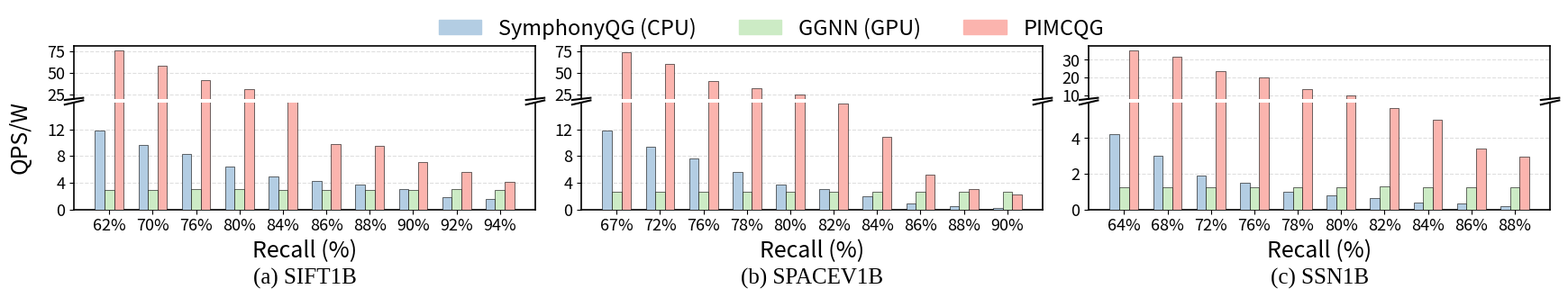

Write the Python code that produced this figure. (Note: this script raises an exception after producing the figure.)
#!/usr/bin/env python3
"""
Recall–(QPS/W) bar chart with broken Y-axis, three subplots side by side:
  (a) SIFT1B   (b) SPACEV1B   (c) SSN1B

Uses the same recall–QPS data as plot_overall_try.py; QPS is divided by
per-system power (W) to obtain efficiency (QPS/W).

Power assumptions (W):
  SymphonyQG: 410,  PIMCQG: 450,  GGNN: 810
"""

import matplotlib.pyplot as plt
import matplotlib.ticker as ticker
import matplotlib.font_manager as fm
import matplotlib.gridspec as gridspec
import numpy as np

# ── Serif font for subplot titles ────────────────────────────────────────────
TITLE_FONT = "Times New Roman"
if not any(f.name == "Times New Roman" for f in fm.fontManager.ttflist):
    for fallback in ("Liberation Serif", "DejaVu Serif", "serif"):
        if any(fallback in f.name for f in fm.fontManager.ttflist) or fallback == "serif":
            TITLE_FONT = fallback
            break

LABEL_SIZE  = 18
TICK_SIZE   = 13
LEGEND_SIZE = 17

plt.rcParams.update({
    "font.size":        TICK_SIZE,
    "axes.labelsize":   LABEL_SIZE,
    "xtick.labelsize":  TICK_SIZE,
    "ytick.labelsize":  TICK_SIZE,
    "legend.fontsize":  LEGEND_SIZE,
    "axes.linewidth":   1.2,
})

BAR_COLORS = {
    "SymphonyQG": "#B3CDE3",
    "GGNN":       "#CCEBC5",
    "PIMCQG":     "#FBB4AE",
}

METHODS = ["SymphonyQG", "GGNN", "PIMCQG"]

LEGEND_LABELS = {
    "SymphonyQG": "SymphonyQG (CPU)",
    "GGNN": "GGNN (GPU)",
    "PIMCQG": "PIMCQG",
}

BAR_EDGE_WIDTH = 0.4

# Power (W) per method — user-specified for QPS/W
POWER_W = {
    "SymphonyQG": 410.0,
    "GGNN":       810.0,
    "PIMCQG":     450.0,
}

# ── Same recall–QPS data as plot_overall_try.py ─────────────────────────────
SIFT1B_DATA = {
    "SymphonyQG": [(62, 4820.95), (70, 3953.71), (76, 3422.52),  (78, 3093.36), (80, 2648.94), (82, 2351.45), (84, 2011.43),  (86, 1721.58), (88, 1501.26), (90, 1231.37), (92, 720.32), (94, 615.75)],
    "GGNN":       [(62, 2387), (70, 2399), (76, 2422),  (78, 2439), (80, 2451), (82, 2463), (84, 2375),  (86, 2387), (88, 2399), (90, 2311), (92, 2423), (94, 2335)],
    "PIMCQG":     [(62, 34197.78), (70, 26273.81), (76, 18737.12),  (78, 14868.19), (80, 14032.40), (82, 12804.43), (84, 8823.53),  (86, 4373.83), (88, 4262.84), (90, 3157.89), (92, 2529.69), (94, 1824.00)],
}

SPACEV1B_DATA = {
    "SymphonyQG": [(67, 4812.46), (70, 4377.90706), (72, 3818.923592),  (74, 3405.440341), (76, 3123.630791), (78, 2318.347182), (80, 1534.35165),  (82, 1262.17458), (84, 804.576157), (86, 356.2382018), (88, 206.7183268), (90, 102.9227786)],
    "GGNN":       [(67, 2100), (70, 2101), (72, 2122),  (74, 2153), (76, 2142), (78, 2103), (80, 2106),  (82, 2097), (84, 2108), (86, 2080), (88, 2159), (90, 2111)],
    "PIMCQG":     [(67, 33478.40643), (70, 30380.66979), (72, 27219.27851),  (74, 19317.57449), (76, 18161.56528), (78, 14566.92531), (80, 11384.20555),  (82, 7141.207864), (84, 4911.615479), (86, 2366.264638), (88, 1367.26334), (90, 1012.69)],
}

SSN1B_DATA = {
    "SymphonyQG": [(64, 1740.85684), (66, 1380.113392), (68, 1227.609411),  (70, 1077.387474), (72, 779.1086158), (76, 617.699956), (78, 398.4610121), (80, 313.2693759), (82, 260.9410737), (84, 155.6072338), (86, 130.3961329), (88, 66.19692772)],
    "GGNN":       [(64, 1018), (66, 1008), (68, 1008),  (70, 1006), (72, 1013), (76, 1002), (78, 999), (80, 986), (82, 1026), (84, 992), (86, 1007), (88, 1012)],
    "PIMCQG":     [(64, 15807.0278), (66, 15584.17271), (68, 14238.86165),  (70, 13068.64962), (72, 10587.53776), (76, 9042.926773), (78, 6037.11619), (80, 4370.505209), (82, 2553.495736), (84, 2268.705477), (86, 1529.019256), (88, 1325.642837)],
}


def build_bar_groups_qps_per_w(data, recall_ticks):
    """For each recall tick, nearest QPS per method, then divide by POWER_W."""
    out = {}
    for method in METHODS:
        points = data.get(method, [])
        pw = POWER_W[method]
        vals = []
        for tick in recall_ticks:
            if points:
                _, qps = min(points, key=lambda p: abs(p[0] - tick))
                vals.append(qps / pw)
            else:
                vals.append(0.0)
        out[method] = vals
    return out


def plot_one_broken(ax_low, ax_high, data, recall_ticks, subplot_label, title,
                    show_ylabel=True, y_low=(0, 16), y_high=(20, 82)):
    """Grouped-bar Recall–(QPS/W) subplot with broken Y-axis."""

    qpw_by_method = build_bar_groups_qps_per_w(data, recall_ticks)

    n_ticks  = len(recall_ticks)
    n_groups = len(METHODS)
    bar_width = 0.22
    x = np.arange(n_ticks)

    for ax in [ax_low, ax_high]:
        for i, method in enumerate(METHODS):
            offset = (i - (n_groups - 1) / 2) * bar_width
            ax.bar(
                x + offset,
                qpw_by_method[method],
                width=bar_width,
                color=BAR_COLORS[method],
                label=method,
                edgecolor="black",
                linewidth=BAR_EDGE_WIDTH,
                zorder=3,
                alpha=1,
            )

    ax_low.set_ylim(*y_low)
    ax_high.set_ylim(*y_high)

    ax_high.spines["bottom"].set_visible(False)
    ax_low.spines["top"].set_visible(False)
    ax_high.tick_params(bottom=False)
    ax_high.set_xticks([])

    d = 0.02
    break_kw = dict(color="k", clip_on=False, linewidth=1.5)
    kw = {**break_kw, "transform": ax_high.transAxes}
    ax_high.plot((-d, +d), (-d, +d), **kw)
    ax_high.plot((1 - d, 1 + d), (-d, +d), **kw)
    kw = {**break_kw, "transform": ax_low.transAxes}
    ax_low.plot((-d, +d), (1 - d, 1 + d), **kw)
    ax_low.plot((1 - d, 1 + d), (1 - d, 1 + d), **kw)

    ax_low.set_xticks(x)
    ax_low.set_xticklabels([f"{r}%" for r in recall_ticks])
    ax_low.set_xlabel("Recall (%)")

    if show_ylabel:
        ax_low.set_ylabel("QPS/W")
        # Nudge label slightly upward (axes coords; default vertical center is ~0.5)
        ax_low.yaxis.set_label_coords(-0.09, 0.68)

    # Lower panel: avoid MaxNLocator + int() rounding mismatch (e.g. y in (0,6) gives
    # ticks at 0, 1.5, 3, 4.5 but labels "0,2,3,4" — equal pixel steps look like unequal value steps).
    # Omit the top y_low limit (6 / 16) next to the axis break — label would crowd the gap.
    y_lo_max = y_low[1]
    if y_lo_max <= 6:
        ax_low.yaxis.set_major_locator(
            ticker.FixedLocator(np.arange(0, y_lo_max, 2))
        )
    elif y_lo_max <= 16:
        ax_low.yaxis.set_major_locator(
            ticker.FixedLocator(np.arange(0, y_lo_max, 4))
        )
    else:
        ax_low.yaxis.set_major_locator(ticker.MaxNLocator(nbins=5, prune="upper"))

    def _fmt_qpw_y(v, _pos):
        v = float(v)
        if abs(v - round(v)) < 1e-9:
            return str(int(round(v)))
        return f"{v:g}"

    fmt = ticker.FuncFormatter(_fmt_qpw_y)
    ax_low.yaxis.set_major_formatter(fmt)
    ax_high.yaxis.set_major_formatter(fmt)

    ax_low.grid(True, which="major", axis="y", linestyle="--", alpha=0.4)
    ax_high.grid(True, which="major", axis="y", linestyle="--", alpha=0.4)
    ax_low.set_axisbelow(True)
    ax_high.set_axisbelow(True)

    ax_low.text(0.5, -0.7, f"{subplot_label} {title}",
                transform=ax_low.transAxes, ha="center",
                fontsize=LABEL_SIZE, fontfamily=TITLE_FONT)


def main():
    SIFT1B_RECALL_TICKS   = [62, 70, 76, 80, 84, 86, 88, 90, 92, 94]
    SPACEV1B_RECALL_TICKS = [67, 72, 76, 78, 80, 82, 84, 86, 88, 90]
    SSN1B_RECALL_TICKS    = [64, 68, 72, 76, 78, 80, 82, 84, 86, 88]

    # y_low / y_high chosen so low panel fits SymphonyQG+GGNN; high panel fits PIMCQG peaks
    datasets = [
        (SIFT1B_DATA,   SIFT1B_RECALL_TICKS,   "(a)", "SIFT1B",   True,
         (0, 16), (20, 82)),
        (SPACEV1B_DATA, SPACEV1B_RECALL_TICKS, "(b)", "SPACEV1B", False,
         (0, 16), (20, 82)),
        (SSN1B_DATA,    SSN1B_RECALL_TICKS,    "(c)", "SSN1B",    False,
         (0, 6), (8, 38)),
    ]

    fig = plt.figure(figsize=(18, 3.5))
    outer_gs = gridspec.GridSpec(1, 3, figure=fig, wspace=0.1)

    for col, (data, ticks, label, title, show_ylabel, y_lo, y_hi) in enumerate(datasets):
        inner_gs = gridspec.GridSpecFromSubplotSpec(
            2, 1, subplot_spec=outer_gs[col],
            height_ratios=[1, 2], hspace=0.045
        )
        ax_high = fig.add_subplot(inner_gs[0])
        ax_low  = fig.add_subplot(inner_gs[1])

        plot_one_broken(ax_low, ax_high, data, ticks, label, title,
                        show_ylabel=show_ylabel, y_low=y_lo, y_high=y_hi)

    fig.subplots_adjust(left=0.07, right=0.98, top=0.80, bottom=0.28, wspace=0.1)

    handles = [
        plt.Rectangle((0, 0), 1, 1, color=BAR_COLORS[m], label=LEGEND_LABELS[m])
        for m in METHODS
    ]
    fig.legend(handles=handles, labels=[LEGEND_LABELS[m] for m in METHODS],
               loc="upper center", ncol=len(METHODS),
               frameon=False,
               fontsize=LEGEND_SIZE,
               bbox_to_anchor=(0.5, 0.95))

    from pathlib import Path
    out_dir  = Path(__file__).parent
    pdf_path = out_dir / "overall_qps_per_w.pdf"
    png_path = out_dir / "overall_qps_per_w.png"

    plt.savefig(str(pdf_path), bbox_inches="tight")
    print(f"[plot_qps_per_w_try] Saved -> {pdf_path}")
    plt.savefig(str(png_path), dpi=200, bbox_inches="tight")
    print(f"[plot_qps_per_w_try] Saved -> {png_path}")
    plt.show()


if __name__ == "__main__":
    main()
